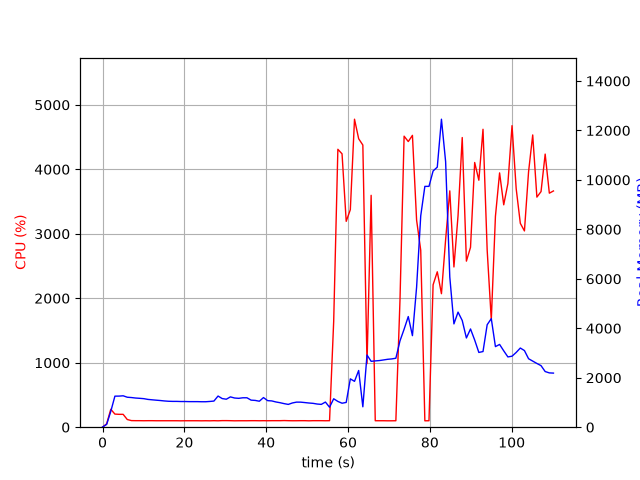

The table this chart was drawn from, first rows:
elapsed_time, nproc, cpu, mem_real, mem_virtual
3.790855407714844e-05, 1, 0.0, 8.188, 3185
1.006, 1, 52.7, 113.9, 774.8
2.013, 1, 278.0, 639.1, 4761
3.021, 1, 203.4, 1256, 5423
4.028, 1, 199.6, 1258, 5423
5.036, 1, 199.5, 1270, 5451
6.044, 1, 119.1, 1212, 5451
7.051, 1, 102.3, 1200, 5451
8.059, 1, 101.2, 1180, 5451
9.066, 1, 101.2, 1168, 5451
10.07, 1, 100.2, 1154, 5451
11.08, 1, 101.0, 1124, 5451
12.09, 1, 101.1, 1108, 5451
13.1, 1, 100.1, 1093, 5451
14.11, 1, 100.1, 1079, 5451
15.12, 1, 100.2, 1061, 5451
16.13, 1, 100.2, 1049, 5451
17.14, 1, 100.2, 1044, 5451
18.14, 1, 100.1, 1044, 5451
19.15, 1, 99.1, 1038, 5451
20.16, 1, 100.1, 1038, 5451
21.17, 1, 100.1, 1034, 5451
22.18, 1, 100.2, 1034, 5451
23.19, 1, 100.1, 1034, 5451
24.2, 1, 99.1, 1030, 5451
25.21, 1, 100.1, 1030, 5451
26.21, 1, 99.1, 1041, 5451
27.22, 1, 101.1, 1057, 5451
28.23, 1, 99.2, 1260, 5611
29.24, 1, 102.0, 1158, 5811
30.25, 1, 102.0, 1132, 5811
31.26, 1, 101.0, 1226, 5811
32.27, 1, 99.1, 1180, 5811
33.28, 1, 100.0, 1167, 5811
34.29, 1, 100.1, 1190, 5811
35.3, 1, 100.0, 1190, 5811
36.31, 1, 101.0, 1094, 5811
37.32, 1, 101.1, 1083, 5811
38.33, 1, 100.0, 1050, 5811
39.34, 1, 101.0, 1198, 5811
40.35, 1, 100.0, 1074, 5811
41.36, 1, 101.1, 1063, 5811
42.36, 1, 101.1, 1021, 5811
43.37, 1, 101.0, 990.6, 5811
44.38, 1, 103.0, 953, 5811
45.39, 1, 101.0, 921.8, 5811
46.4, 1, 100.0, 979.9, 5811
47.41, 1, 100.2, 1014, 5811
48.42, 1, 101.1, 1013, 5811
49.43, 1, 101.1, 996.4, 5811
50.44, 1, 99.0, 978.2, 5811
51.45, 1, 101.1, 964.7, 5811
52.46, 1, 101.0, 936.7, 5811
53.47, 1, 101.1, 922.7, 5811
54.48, 1, 100.0, 1017, 5811
55.49, 1, 101.0, 807.6, 5811
56.5, 1, 1641, 1150, 6167
57.52, 1, 4310, 1042, 6183
58.54, 1, 4240, 969.7, 6183
59.56, 1, 3193, 1002, 6767
... 50 more rows
